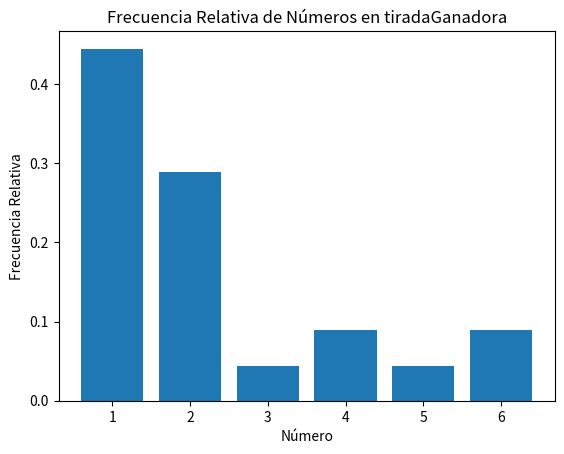
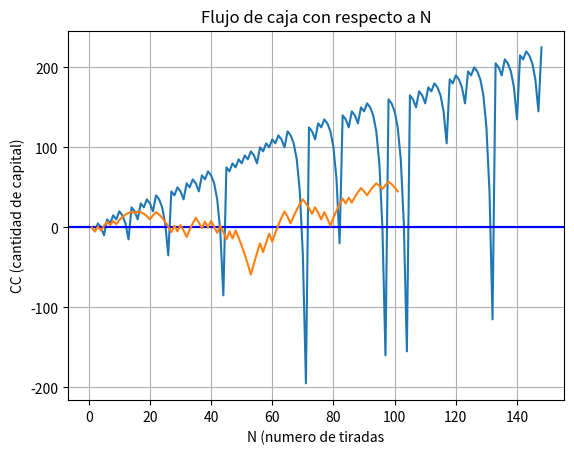

Reproduce these figures in Python, in order.
import random 
import matplotlib.pyplot as plt
import sys 
import numpy as np

def tirarRuleta():
    return random.randint(0, 36) 



#METODO MARTINGALA
def MET_MARTINGALA(n, apuestaInicial, capitalInicial):
    print('Metodo Martingala')
    # n = 10 lo comente porque lo pase a funcion
    i=0
    tiradaGanadora = []
    flujoCaja = []
    # apuestaInicial = 5 lo comente porque lo pase a funcion
    #capitalInicial = 5
    flujoCaja.append(0)
    flujoApuestas = []
    flujoApuestas.append(0)
    while i <= n:
        apuesta = apuestaInicial
        perdido = 0
        apostado = 'p' #PAR
        paridad = 'i'
        tirada = 1
        while paridad != apostado: # and i!=n: (lo comente porque me queda en bucle infinito)
            i += 1 #acumulo un giro de ruleta
            valorGanador = tirarRuleta()
            flujoCaja.append(flujoCaja[-1] - apuesta) 
            flujoApuestas.append(-apuesta)
            if valorGanador == 0 :
                paridad = 'n'
            elif valorGanador % 2 == 0 :
                paridad = 'p'
            else: paridad = 'i'
            #evaluo si gano
            if paridad != apostado :
                perdido += apuesta
            #flujoCaja.append(flujoCaja[-1] - apuesta) #lo perdi. 
                apuesta *= 2
            #flujoCaja.append(flujoCaja[-1] - apuesta) #guardo lo que vuelvo a apostar. 
                tirada += 1
            else: 
                tiradaGanadora.append(tirada)  #Guardamos tirada ganaroda
                flujoCaja.append(flujoCaja[-1] + 2*apuesta)
                flujoApuestas.append(2*apuesta)

    #print('Ganaste en la: ', tirada)
    #print('Ganaste: $', apuesta - perdido)
    #print('Flujo Apuestas: ', flujoApuestas)
    print('Flujo de caja:', flujoCaja )
    print('Tirada ganadora:', tiradaGanadora)
    GRAF_FREC_RELATIVA(tiradaGanadora)
    GRAF_VARCAP(flujoCaja)


#Metodo D'Alembert
def MET_DALEMBERT(n, apuestaInicial):
    print('Metodo DAlembert')
    i=1
    tiradaGanadora = []
    flujoCaja = []
    apuesta = apuestaInicial
    flujoCaja.append(0)
    flujoApuestas = []
    flujoApuestas.append(0)

    while i<=n:
        apostado = 'p' #PAR
        paridad = 'i'
        tirada = 1
        while paridad != apostado and i<=n:
            i += 1 #acumulo un giro de ruleta
            valorGanador = tirarRuleta()
            if valorGanador == 0 :
                paridad = 'n'
            elif valorGanador % 2 == 0 :
                paridad = 'p'
            else: paridad = 'i'
            #evaluo si gano
            if paridad != apostado : #Perdida
                flujoCaja.append(flujoCaja[-1] - apuesta) 
                apuesta += 1
                tirada += 1
            else: 
                tiradaGanadora.append(tirada)  #Guardamos tirada ganadora
                flujoCaja.append(flujoCaja[-1] + apuesta) 
                if apuesta > 1:
                    apuesta -= 1
    print('Flujo de caja:', flujoCaja )
    print('Tirada ganadora:', tiradaGanadora)
    GRAF_FREC_RELATIVA(tiradaGanadora)
    GRAF_VARCAP(flujoCaja)


#Grafico de Fracuencia Relativa
def GRAF_FREC_RELATIVA(tiradaGanadora):
    frecuencia_numeros = {}
    for numero in tiradaGanadora:
        if numero in frecuencia_numeros:
            frecuencia_numeros[numero] += 1
        else:
            frecuencia_numeros[numero] = 1
    frecuencia_relativa = {numero: frecuencia / len(tiradaGanadora) for numero, frecuencia in frecuencia_numeros.items()}
    frecuencia_relativa_ordenada = {numero: frecuencia_relativa[numero] for numero in sorted(frecuencia_relativa.keys())}
    plt.bar(frecuencia_relativa_ordenada.keys(), frecuencia_relativa_ordenada.values())
    plt.xlabel('Número')
    plt.ylabel('Frecuencia Relativa')
    plt.title('Frecuencia Relativa de Números en tiradaGanadora')
    plt.show()

#Grafico de variacion de capital
def GRAF_VARCAP(flujoCaja):
    plt.figure("Flujo de caja con respecto a N")
    plt.title("Flujo de caja con respecto a N")
    plt.xlabel("N (numero de tiradas")
    plt.ylabel("CC (cantidad de capital)")
    plt.axhline(y=0, color='b')
    plt.plot(range(1, len(flujoCaja) + 1), flujoCaja)
    plt.grid(True)
    plt.show()


MET_MARTINGALA(100,5,5)
MET_DALEMBERT(100,5)